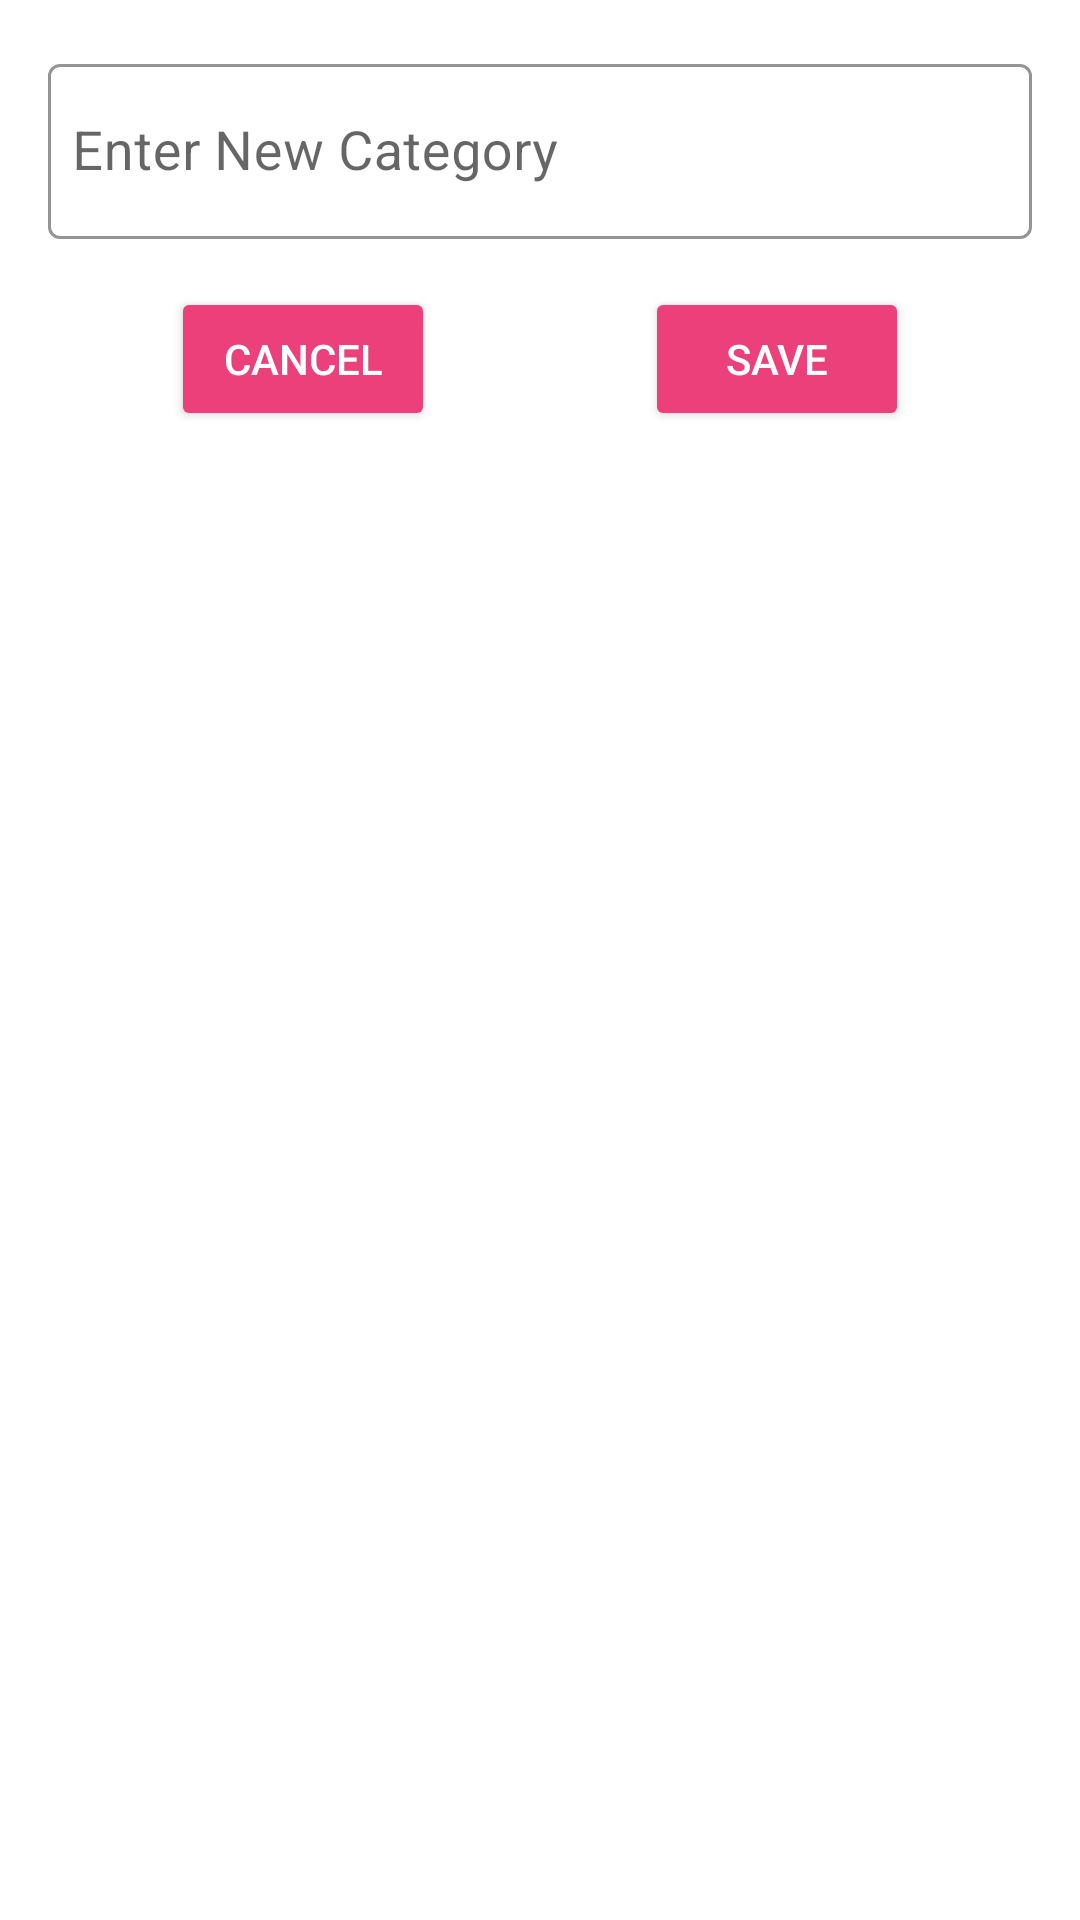

Reconstruct the res/layout file that produces this screen, plus the resources it refers to.
<!-- AndroidManifest.xml: application theme AppTheme -->
<!-- res/layout/addcat_dialog.xml -->
<?xml version="1.0" encoding="utf-8"?>
<LinearLayout xmlns:android="http://schemas.android.com/apk/res/android"
    android:layout_width="match_parent"
    android:layout_height="match_parent"
    xmlns:app="http://schemas.android.com/apk/res-auto"
    android:orientation="vertical">

    <com.google.android.material.textfield.TextInputLayout
        android:layout_width="match_parent"
        android:layout_height="wrap_content"
        android:layout_marginStart="16dp"

        app:hintTextColor="@color/colorAccent"
        app:boxStrokeColor="@color/colorAccent"
        android:layout_marginEnd="16dp"
        android:layout_marginTop="16dp"
        android:layout_marginBottom="16dp">

        <com.google.android.material.textfield.TextInputEditText
            android:layout_width="match_parent"
            android:layout_height="wrap_content"
            android:hint="Enter New Category"
            android:paddingStart="8dp"
            android:id="@+id/addCatText"
            android:inputType="textCapWords"
            android:paddingEnd="8dp"
            android:textSize="18sp"/>

    </com.google.android.material.textfield.TextInputLayout>

    <LinearLayout
        android:layout_width="match_parent"
        android:layout_height="wrap_content"
        android:orientation="horizontal"
        android:layout_marginBottom="16dp"
        android:gravity="center">
        <Button
            android:id="@+id/dialogCancelBtn"
            android:text="Cancel"
            style="@style/Base.Widget.AppCompat.Button.Colored"
            android:layout_width="wrap_content"
            android:layout_marginRight="20dp"
            android:layout_height="wrap_content"
            app:cornerRadius="25dp"/>/>
        <Button
            android:id="@+id/dialogSaveBtn"
            android:text="Save"
            android:layout_marginStart="50dp"
            style="@style/Base.Widget.AppCompat.Button.Colored"
            android:layout_width="wrap_content"
            android:layout_height="wrap_content"
            app:cornerRadius="25dp"/>/>
    </LinearLayout>

</LinearLayout>
<!-- resources referenced by this layout -->
<resources>
  <color name="colorAccent">#ec407a</color>
  <style name="AppTheme" parent="Theme.MaterialComponents.Light.NoActionBar">
          
          <item name="colorPrimary">@color/colorPrimary</item>
          <item name="colorPrimaryDark">@color/colorPrimaryDark</item>
          <item name="colorAccent">@color/colorAccent</item>
          <item name="android:statusBarColor">@color/colorPrimary</item>
          <item name="textInputStyle">@style/Widget.MaterialComponents.TextInputLayout.OutlinedBox</item>
      </style>
  <color name="colorPrimary">#ffa726</color>
  <color name="colorPrimaryDark">#3700B3</color>
</resources>
